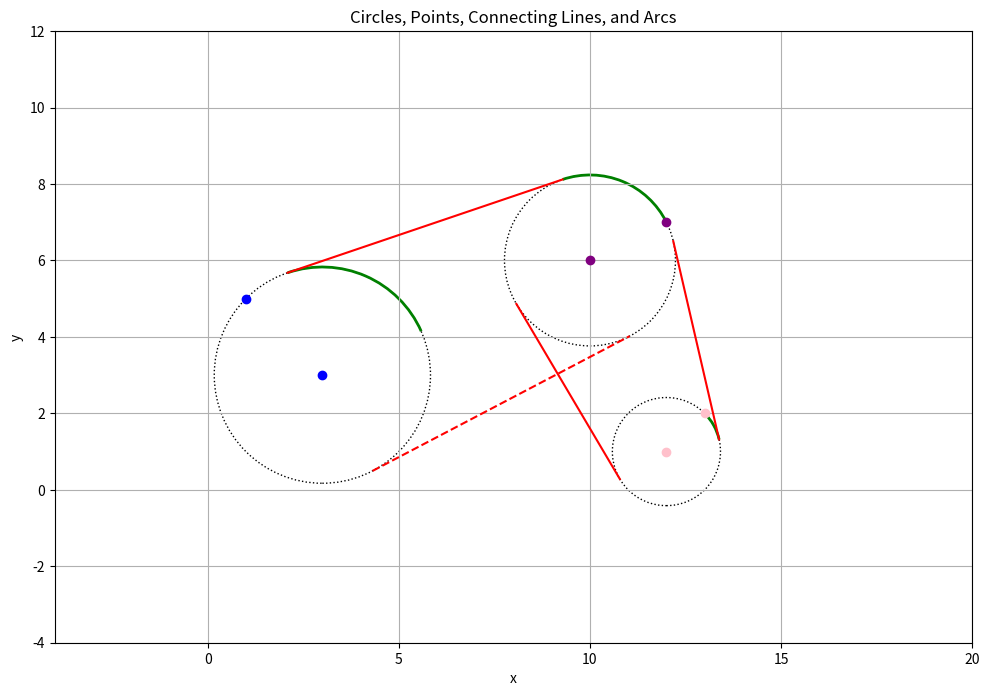

Python code for this plot:
import numpy as np
from matplotlib import patches
import matplotlib.pyplot as plt

CIRCLE_DEBUG = False
TANGENT_DEBUG = False
ARC_DEBUG = False
BREAK_ON_EXIT = False

fig, ax = plt.subplots(figsize=(10, 10))

def plot_circle(center, edge_point, radius, ax, label, center_color='r'):
    circle = plt.Circle(center, radius, fill=False, label=label, linestyle='dotted')
    ax.add_artist(circle)
    ax.plot(center[0], center[1], 'o', color=center_color)  # Center point
    ax.plot(edge_point[0], edge_point[1], 'o', color=center_color)  # Edge point


def plot_arc_on_circle(center, radius, start_point, end_point, ax, arc_color='g'):
    # find the angle in degrees
    start_angle = np.rad2deg(np.arctan2(start_point[1] - center[1], start_point[0] - center[0]))
    end_angle = np.rad2deg(np.arctan2(end_point[1] - center[1], end_point[0] - center[0]))

    # Make sure that start angle is less than end angle
    if start_angle > end_angle:
        start_angle, end_angle = end_angle, start_angle

    # Creating arc
    arc = patches.Arc(center, 2*radius, 2*radius, theta1=start_angle, theta2=end_angle,
              edgecolor=arc_color, linewidth=2)

    ax.add_patch(arc)

def find_external_tangents(c1, r1, c2, r2):
    d = np.linalg.norm(np.array(c2) - np.array(c1))
    theta = np.arctan2(c2[1] - c1[1], c2[0] - c1[0])
    phi = np.arccos((r1 - r2) / d)
    angles = [theta + phi, theta - phi]
    tangents = []
    for angle in angles:
        x1 = c1[0] + r1 * np.cos(angle)
        y1 = c1[1] + r1 * np.sin(angle)
        x2 = c2[0] + r2 * np.cos(angle)
        y2 = c2[1] + r2 * np.sin(angle)
        tangents.append(((x1, y1), (x2, y2)))
    return tangents

def setup_plot():
    global fig, ax
    fig, ax = plt.subplots(figsize=(10, 10))

def configure_plot_and_show():
    # Set plot details
    ax.set_aspect('equal')

    # Adjust limits
    xmin, xmax, ymin, ymax = ax.axis()
    x_range = xmax - xmin
    y_range = ymax - ymin
    ax.axis([xmin - 0.5 * x_range, xmax + 0.5 * x_range, ymin - 0.5 * y_range, ymax + 0.5 * y_range])
    ax.axis([-4, 20, -4, 12])

    plt.xlabel('x')
    plt.ylabel('y')
    plt.title('Circles, Points, Connecting Lines, and Arcs')

    # Set legend position
    # TODO: Restore legend (had to disable when factored out this function
    #plt.legend(bbox_to_anchor=(1.05, 1), loc='upper left')

    plt.grid(True)

    # Adjust layout and show plot
    plt.tight_layout()
    plt.show()

def main():
    points = [(3, 3), (1, 5), (10, 6), (12, 7), (12, 1), (13, 2)]

    radii = []
    center_colors = ['b', '#800080', '#FFC0CB']  # Colors for C0, C2, C4
    for i, center_color in zip(range(0, len(points), 2), center_colors):
        center = points[i]
        edge = points[i + 1]
        radius = np.sqrt((center[0] - edge[0])**2 + (center[1] - edge[1])**2)
        radii.append(radius)
        if CIRCLE_DEBUG:
            setup_plot()
        plot_circle(center, edge, radius, ax, f'Circle {(i//2)+1}', center_color=center_color)
        if CIRCLE_DEBUG:
            configure_plot_and_show()
            breakpoint()

    # Tangent lines and arcs between C0 and C2
    tangents_C0_C2 = find_external_tangents(points[0], radii[0], points[2], radii[1])
    for i, tangent in enumerate(tangents_C0_C2):
        linestyle = '-' if i == 0 else '--'
        if TANGENT_DEBUG:
            setup_plot()
        ax.plot([tangent[0][0], tangent[1][0]], [tangent[0][1], tangent[1][1]], color='red', linestyle=linestyle)
        if TANGENT_DEBUG:
            configure_plot_and_show()
            breakpoint()

    # Adjusting the arc on C0 to start from P1 and go clockwise to the tangent point
    if ARC_DEBUG:
        setup_plot()
    plot_arc_on_circle(points[0], radii[0], points[3], tangents_C0_C2[0][0], ax)
    if ARC_DEBUG:
        configure_plot_and_show()
        breakpoint()


    if ARC_DEBUG:
        setup_plot()
        # Arc on C2 from the tangent point to P3, ensuring it's clockwise
    plot_arc_on_circle(points[2], radii[1], tangents_C0_C2[0][1], points[3], ax)
    if ARC_DEBUG:
        configure_plot_and_show()
        breakpoint()

    # Tangent lines and arcs between C2 and C4, ensuring the arc on C4 is clockwise
    tangents_C2_C4 = find_external_tangents(points[2], radii[1], points[4], radii[2])
    for tangent in tangents_C2_C4:
        if TANGENT_DEBUG:
            setup_plot()
        ax.plot([tangent[0][0], tangent[1][0]], [tangent[0][1], tangent[1][1]], 'r-')
        if TANGENT_DEBUG:
            configure_plot_and_show()
            breakpoint()

    if ARC_DEBUG:
        setup_plot()
    plot_arc_on_circle(points[4], radii[2], tangents_C2_C4[0][1], points[5], ax)
    if ARC_DEBUG:
        configure_plot_and_show()
        breakpoint()

    configure_plot_and_show()

    if BREAK_ON_EXIT:
        breakpoint()

if __name__ == "__main__":
    # Execute main() only if the script is run directly, not if it's imported as a module
    main()



